Labelled photos from "niche", an image-classification folder in amandankomo04-boop/InSync. The possible labels are: beauty, comedy, fashion, fitness, food, lifestyle, music, photography, tech, travel.

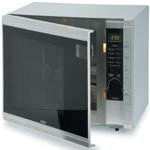
Label: tech

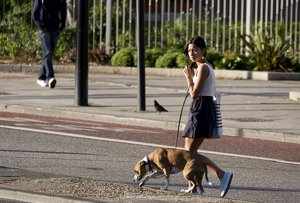
Label: photography

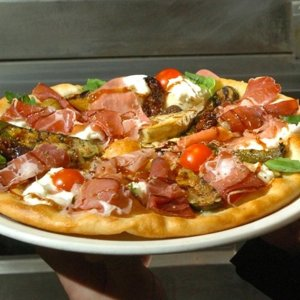
Label: food

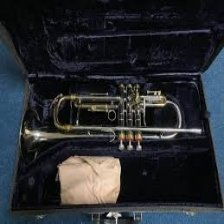
Label: music

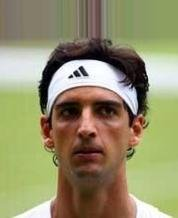
Label: beauty

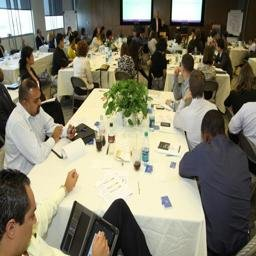
Label: lifestyle
